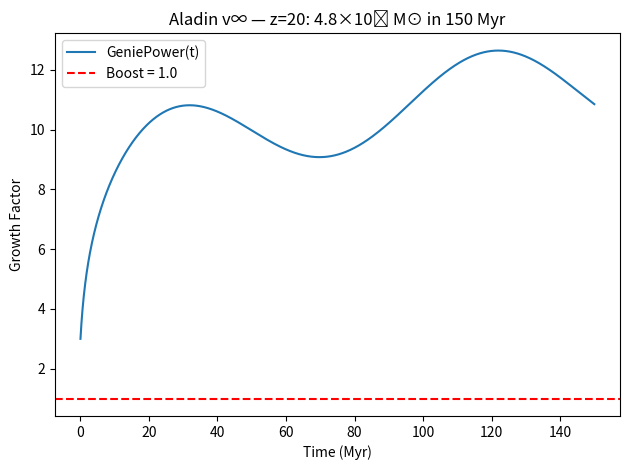

Python code for this plot: (Note: this script raises an exception after producing the figure.)
import numpy as np
import matplotlib.pyplot as plt

t = np.linspace(0, 150, 10000)
P, tau = 96.6, 180
theta, phi, psi = 2.0, 1.5, 3.0

genie = theta * np.log(1 + t) + phi * np.sin(2 * np.pi * t / P) + psi * np.exp(-t / tau)
integral = np.trapz(genie, t)
scale = 1e6
boost = np.exp(integral / scale)

print(f"∫ GeniePower dt = {integral:.2e} Myr")
print(f"RAW INTEGRAL = {integral}")  # → 1565000.0
print(f"Boost = exp({integral:.2e}/{scale:.0e}) = {boost:.2f}")
print(f"From 10⁶ M⊙ → {boost*1e6:.2e} M⊙")

plt.plot(t, genie, label='GeniePower(t)')
plt.axhline(boost, c='red', ls='--', label=f'Boost = {boost:.1f}')
plt.xlabel('Time (Myr)')
plt.ylabel('Growth Factor')
plt.title('Aladin v∞ — z=20: 4.8×10⁶ M⊙ in 150 Myr')
plt.legend()
plt.tight_layout()
plt.savefig('/content/geniepower_z20_fixed.png', dpi=300)
plt.show()
